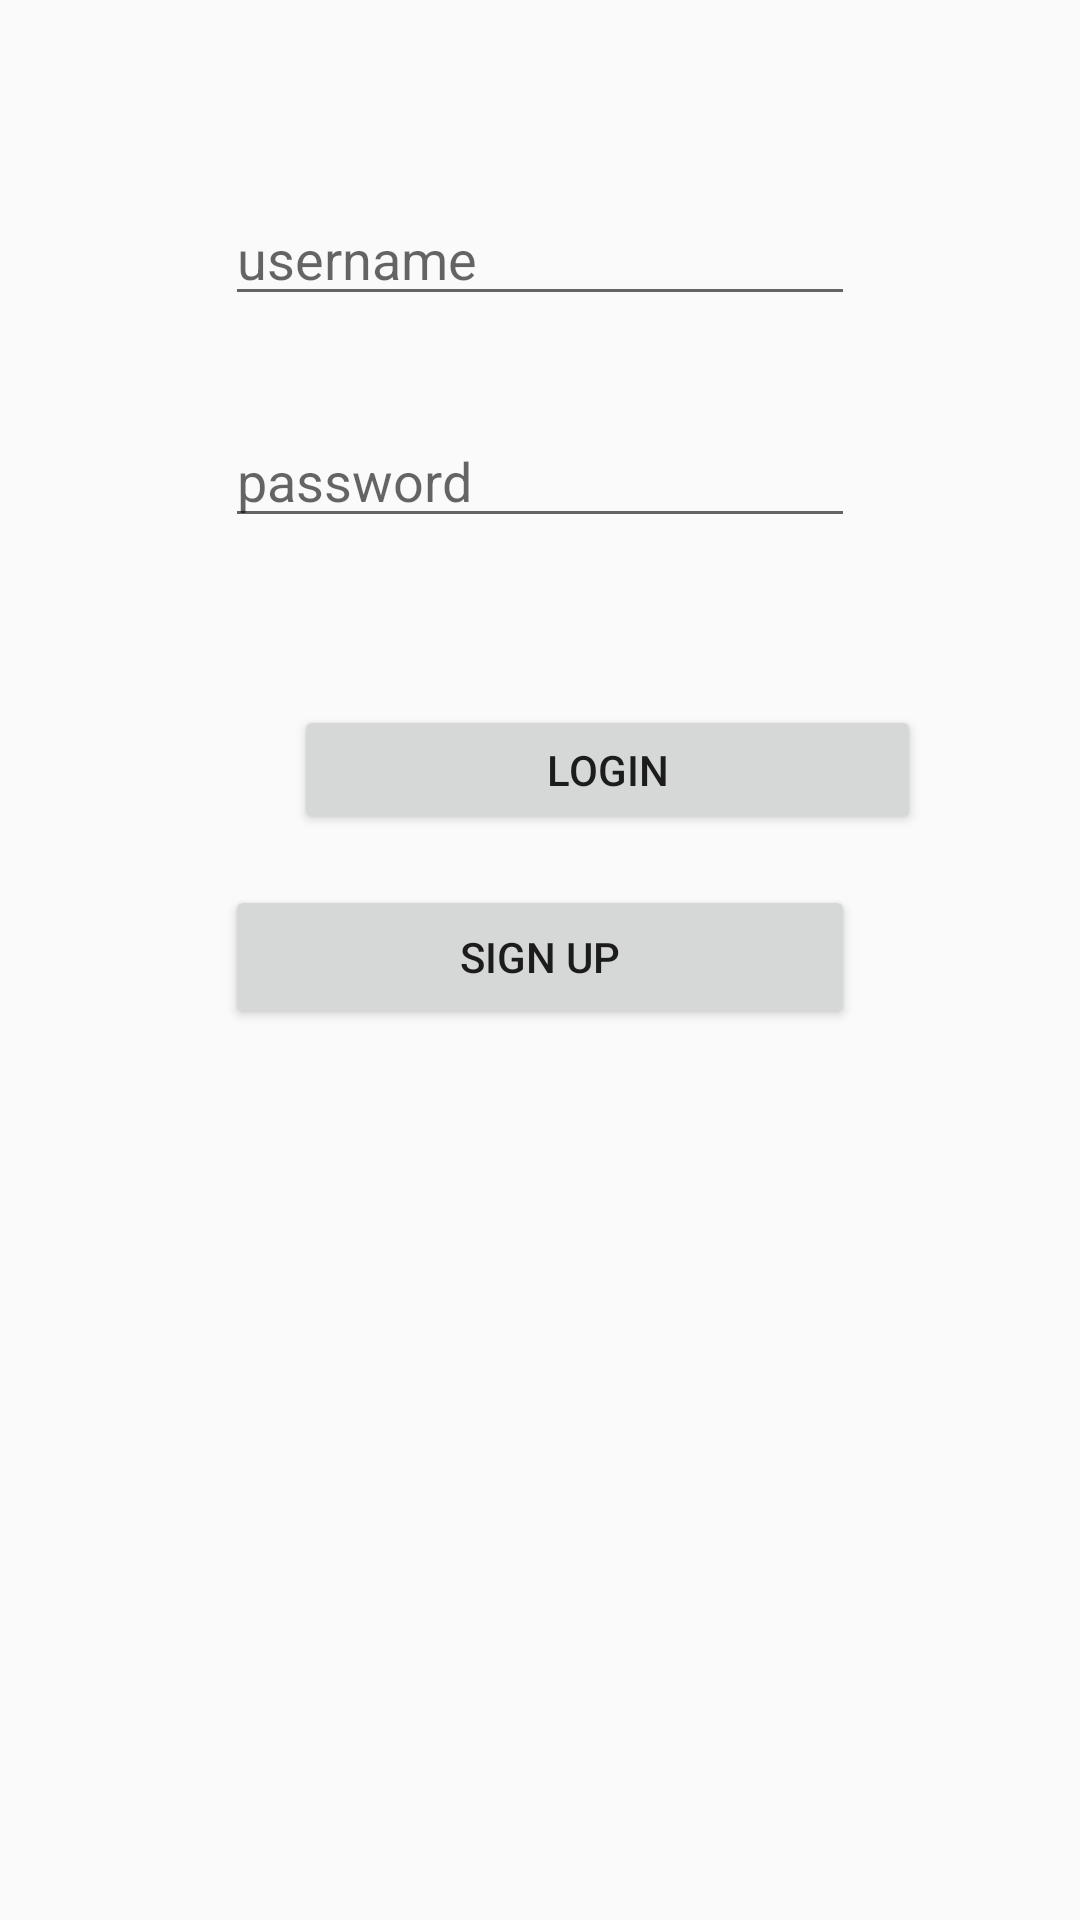

The Android layout XML behind this screen, and the referenced resources:
<!-- AndroidManifest.xml: application theme AppTheme -->
<!-- res/layout/activity_login.xml -->
<?xml version="1.0" encoding="utf-8"?>
<RelativeLayout xmlns:android="http://schemas.android.com/apk/res/android"
    xmlns:app="http://schemas.android.com/apk/res-auto"
    xmlns:tools="http://schemas.android.com/tools"
    android:layout_width="match_parent"
    android:layout_height="match_parent"
    tools:context=".LoginActivity">

    <EditText
        android:id="@+id/etUsername"
        android:layout_width="wrap_content"
        android:layout_height="wrap_content"
        android:layout_alignParentTop="true"
        android:layout_centerHorizontal="true"
        android:layout_marginTop="64dp"
        android:ems="10"
        android:hint="username"
        android:inputType="textPersonName"
        app:layout_constraintEnd_toEndOf="parent"
        app:layout_constraintStart_toStartOf="parent"
        tools:layout_editor_absoluteY="51dp" />

    <EditText
        android:id="@+id/etPassword"
        android:layout_width="wrap_content"
        android:layout_height="wrap_content"
        android:layout_alignParentTop="true"
        android:layout_centerHorizontal="true"
        android:layout_marginTop="138dp"
        android:ems="10"
        android:hint="password"
        android:inputType="textPassword"
        tools:layout_editor_absoluteX="101dp"
        tools:layout_editor_absoluteY="135dp" />

    <Button
        android:id="@+id/btnLogin"
        android:layout_width="209dp"
        android:layout_height="43dp"
        android:layout_alignParentStart="true"
        android:layout_alignParentTop="true"
        android:layout_centerHorizontal="true"
        android:layout_marginStart="98dp"
        android:layout_marginTop="235dp"
        android:text="Login"
        app:layout_constraintEnd_toEndOf="parent"
        app:layout_constraintStart_toStartOf="parent"
        tools:layout_editor_absoluteY="235dp" />

    <Button
        android:id="@+id/btnSignUp"
        android:layout_width="210dp"
        android:layout_height="wrap_content"
        android:layout_below="@+id/btnLogin"
        android:layout_centerHorizontal="true"
        android:layout_marginTop="17dp"
        android:text="Sign Up" />

</RelativeLayout>
<!-- resources referenced by this layout -->
<resources>
  <style name="AppTheme" parent="Theme.AppCompat.Light.DarkActionBar">
          
          <item name="colorPrimary">#FFFFFFFF</item>
          <item name="colorPrimaryDark">@color/colorPrimaryDark</item>
          <item name="colorAccent">@color/colorAccent</item>
      </style>
  <!-- not gathered from this repository: default colours our renderer supplied (Android Studio template values) -->
  <color name="colorPrimaryDark">#FF3700B3</color>
  <color name="colorAccent">#FF03DAC5</color>
</resources>
